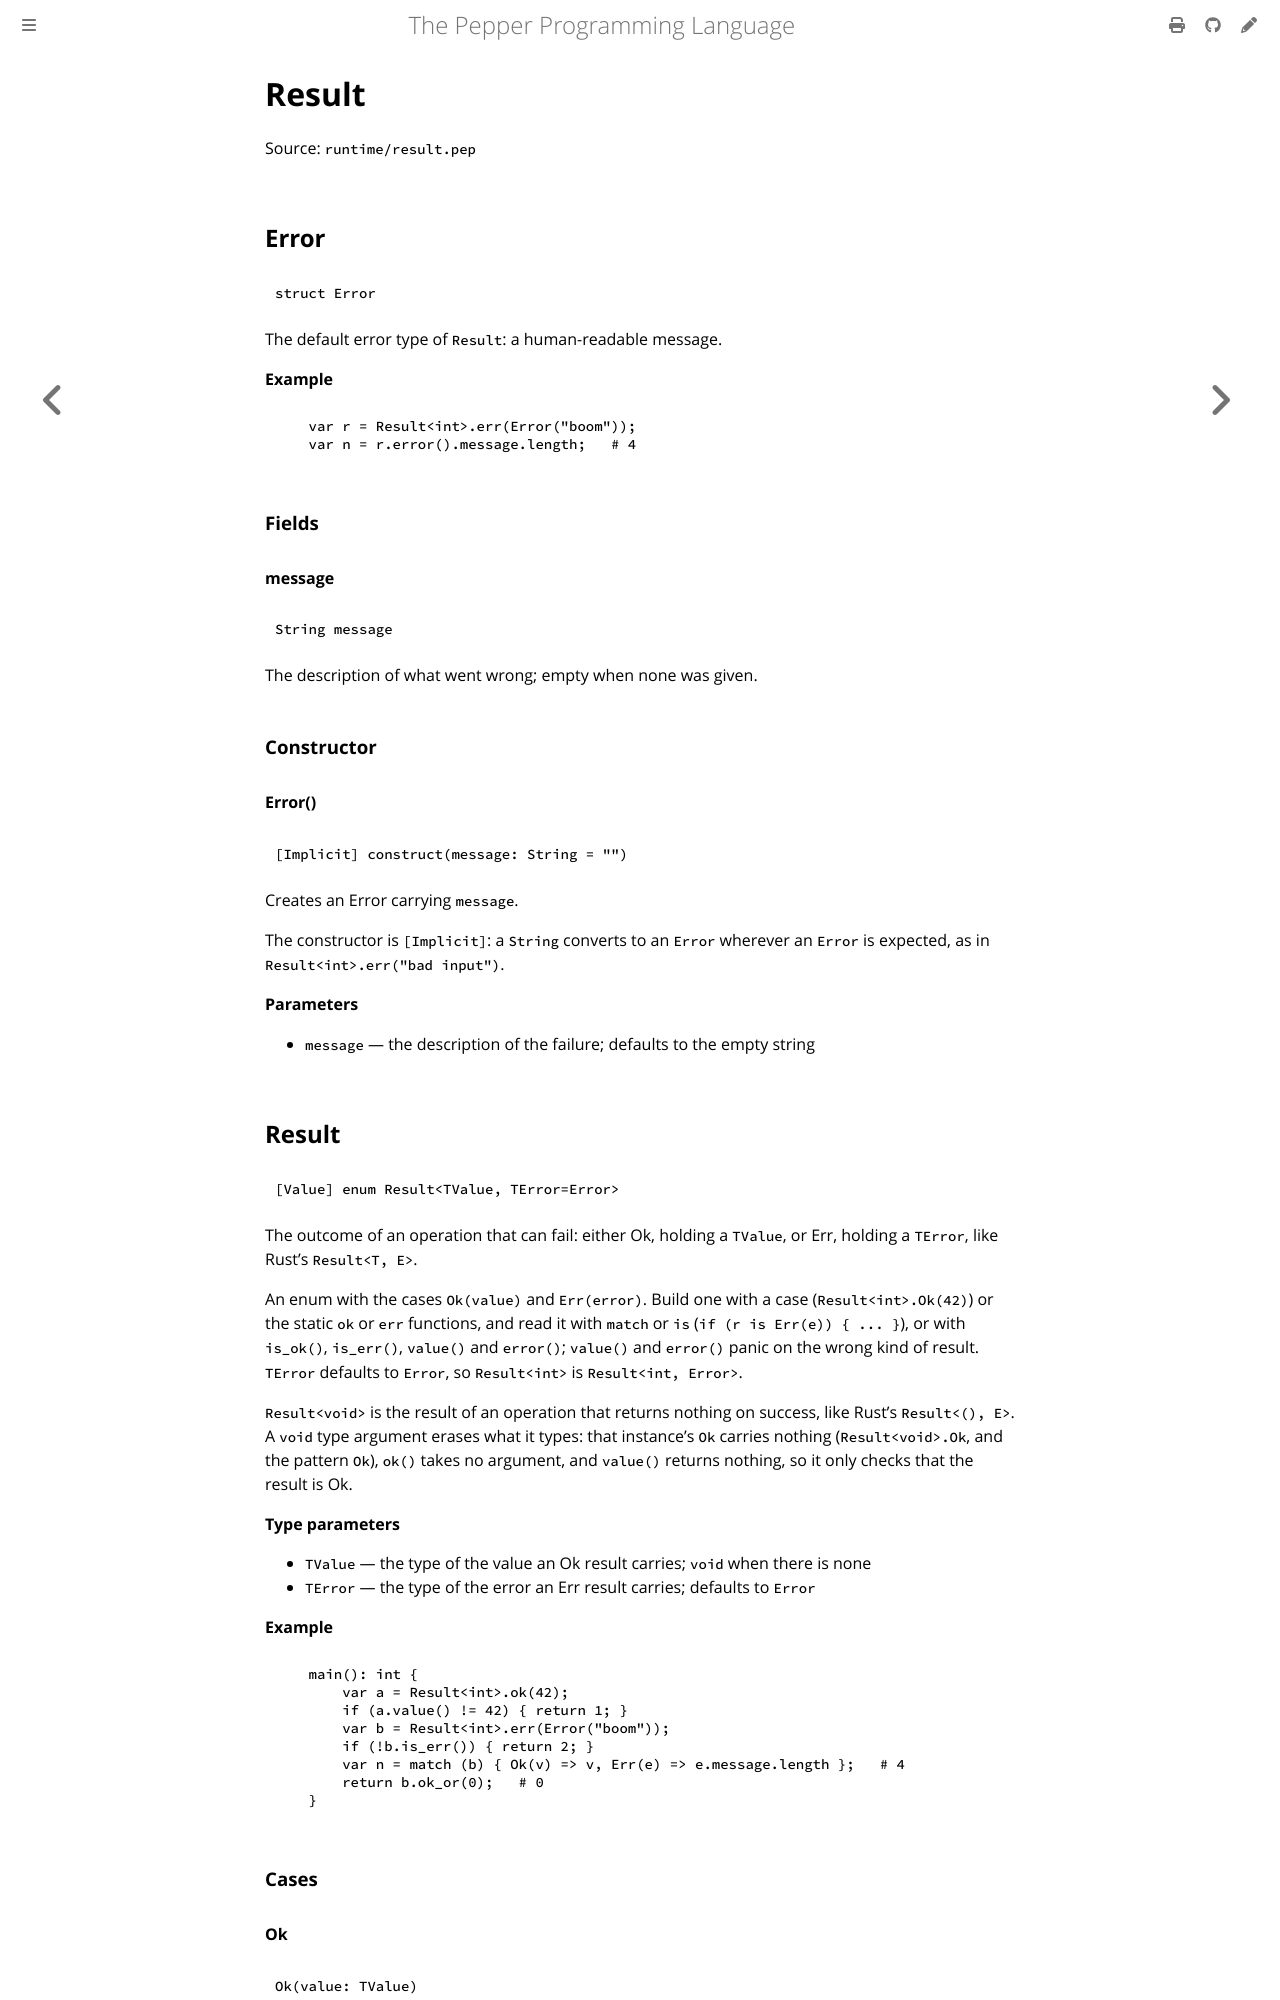

repository: pep-lang/pepper · page: 0.3.0/reference/result.html · generator: mdbook

<!-- Generated from runtime/result.pep by `pep-doc reference`. Do not edit. -->

# Result

`Result<T, E>`: the value of an operation that can fail, either `Ok`
holding its value or `Err` holding its error, like Rust's `Result`.

Source: `runtime/result.pep`

## Error

```pepper
struct Error
```

The default error type of `Result`: a human-readable message.

**Example**
```pepper
var r = Result<int>.err(Error("boom"));
var n = r.error().message.length;   # 4
```

### Fields

#### message

```pepper
String message
```

The description of what went wrong; empty when none was given.

### Constructor

#### Error()

```pepper
[Implicit] construct(message: String = "")
```

Creates an Error carrying `message`.

The constructor is `[Implicit]`: a `String` converts to an `Error`
wherever an `Error` is expected, as in `Result<int>.err("bad input")`.

**Parameters**
- `message` — the description of the failure; defaults to the empty string
